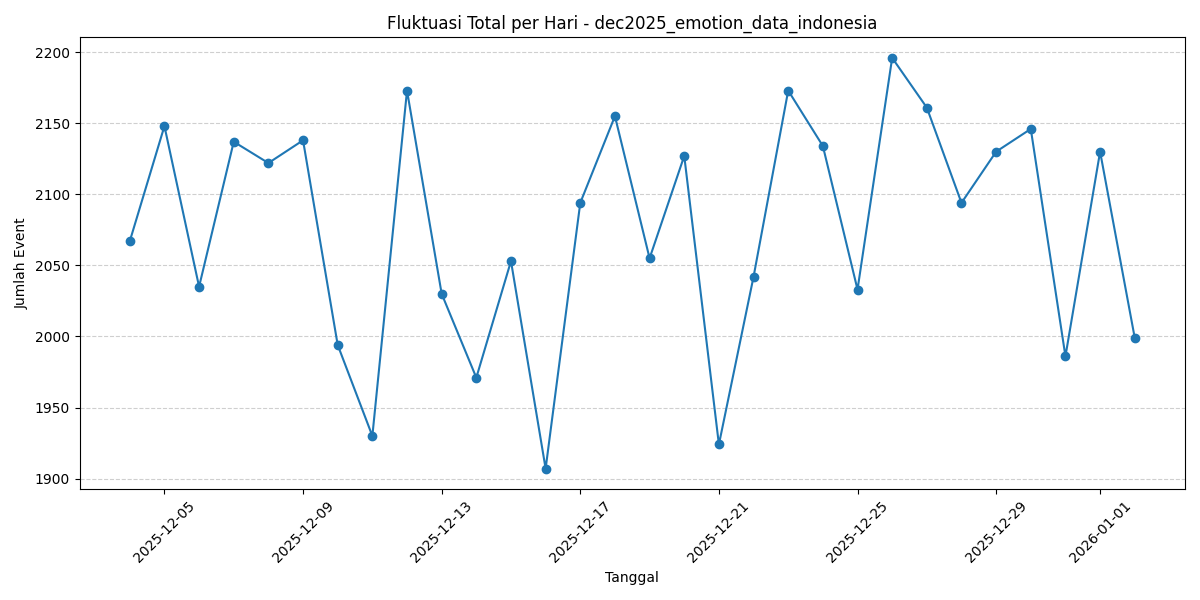

Source data for this figure (header and first rows):
Tanggal, count
2025-12-04, 2067
2025-12-05, 2148
2025-12-06, 2035
2025-12-07, 2137
2025-12-08, 2122
2025-12-09, 2138
2025-12-10, 1994
2025-12-11, 1930
2025-12-12, 2173
2025-12-13, 2030
2025-12-14, 1971
2025-12-15, 2053
2025-12-16, 1907
2025-12-17, 2094
2025-12-18, 2155
2025-12-19, 2055
2025-12-20, 2127
2025-12-21, 1924
2025-12-22, 2042
2025-12-23, 2173
2025-12-24, 2134
2025-12-25, 2033
2025-12-26, 2196
2025-12-27, 2161
2025-12-28, 2094
2025-12-29, 2130
2025-12-30, 2146
2025-12-31, 1986
2026-01-01, 2130
2026-01-02, 1999
